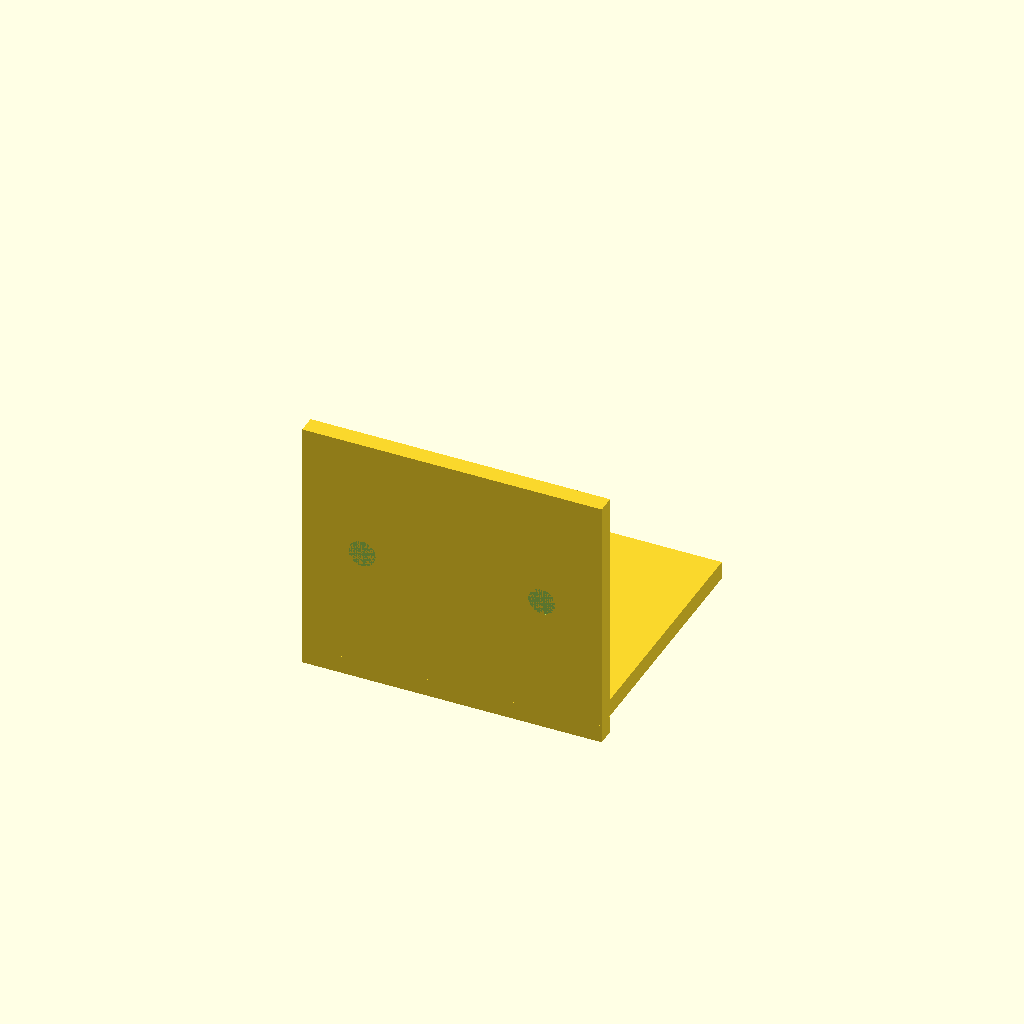
Cell 1: the model at its default parameters.
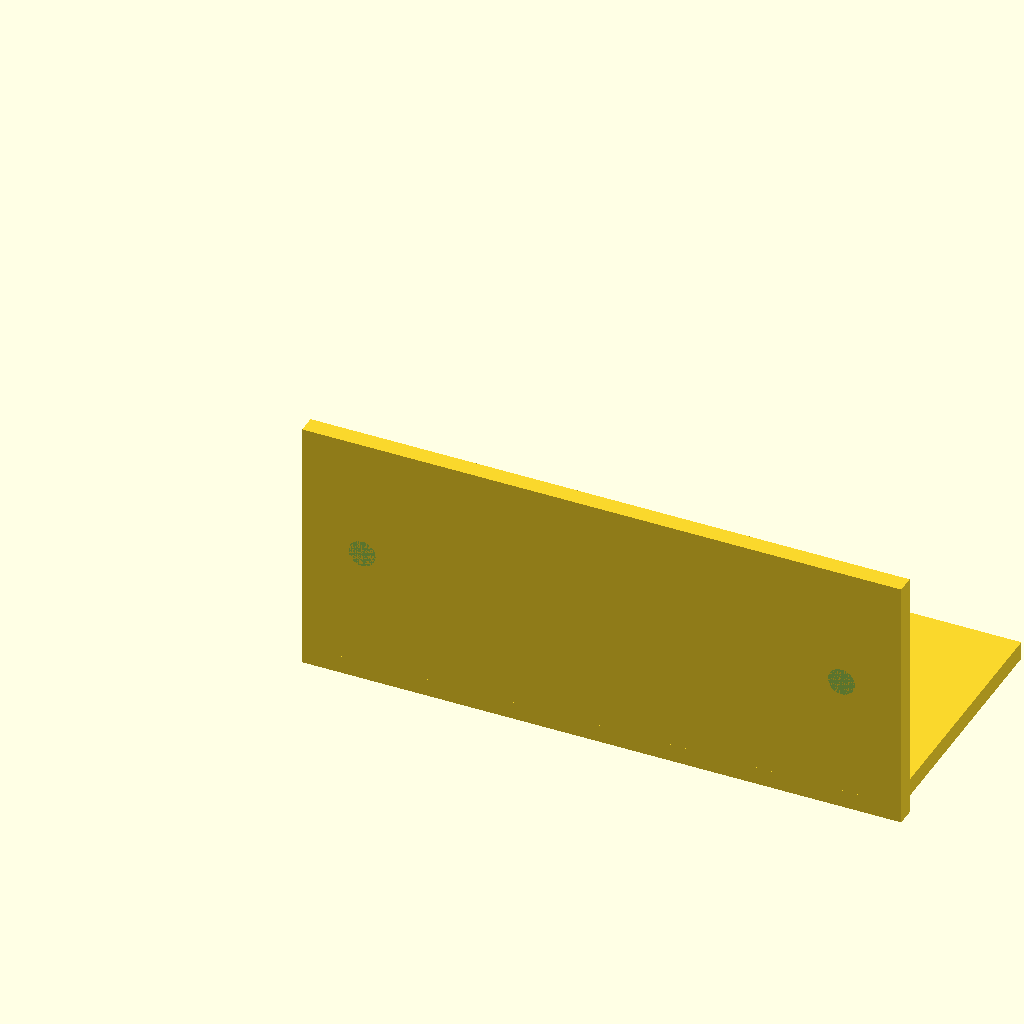
Cell 2: the same model with width = 100.
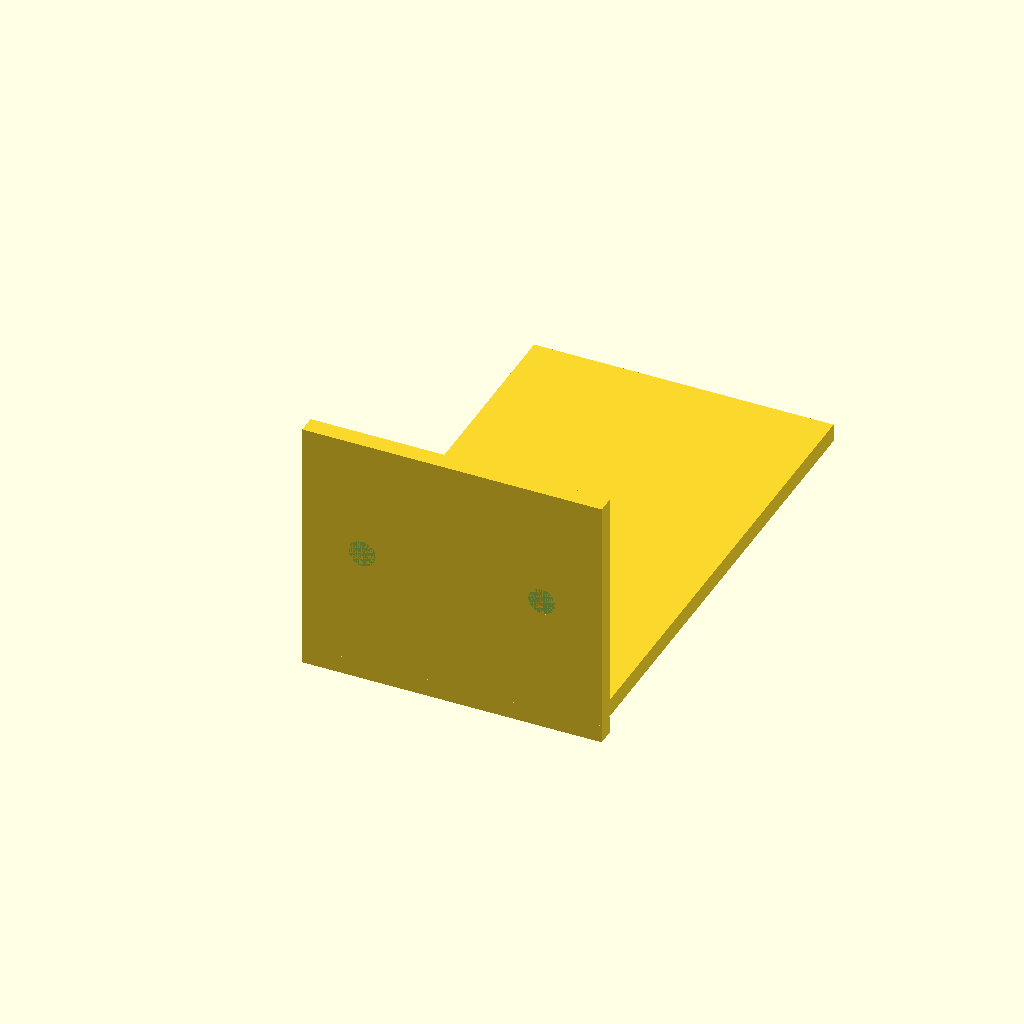
Cell 3 — depth set to 80, the other parameters unchanged.
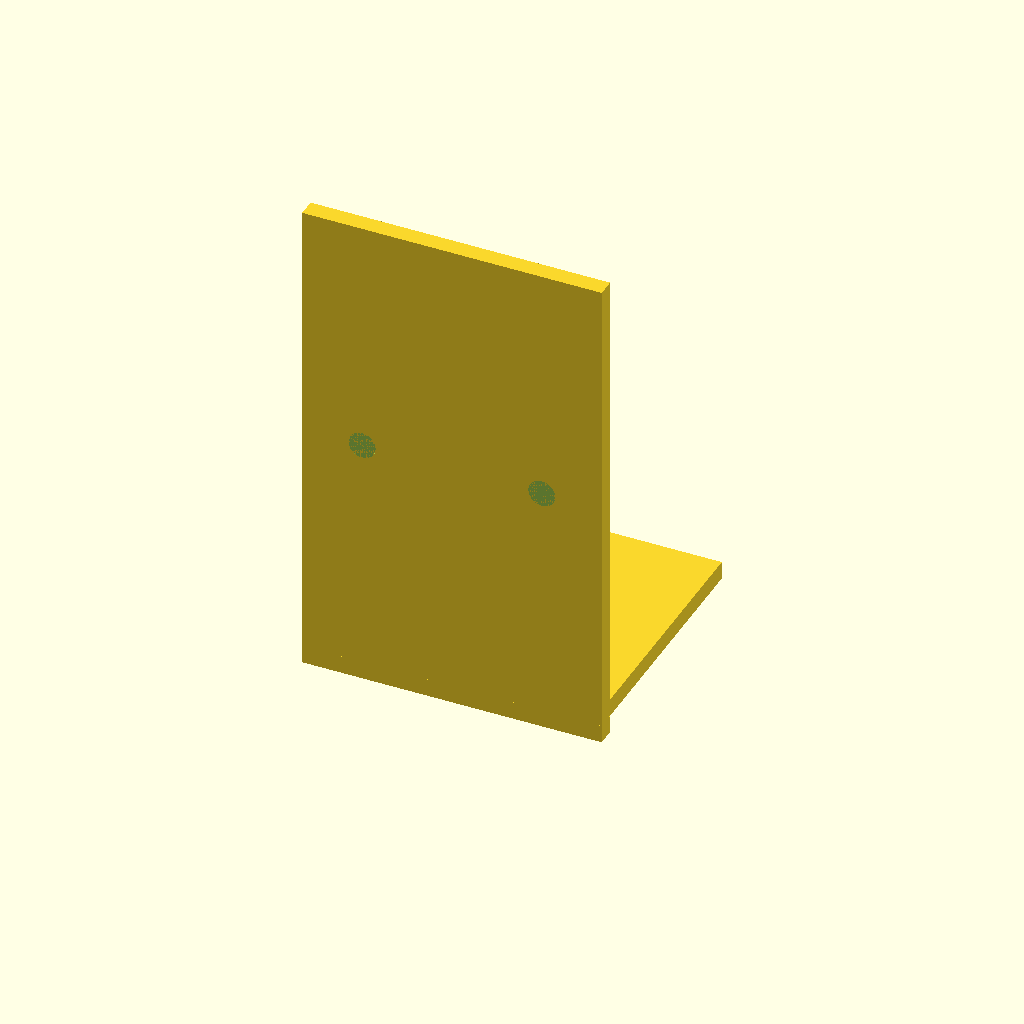
Cell 4 — height set to 80, the other parameters unchanged.
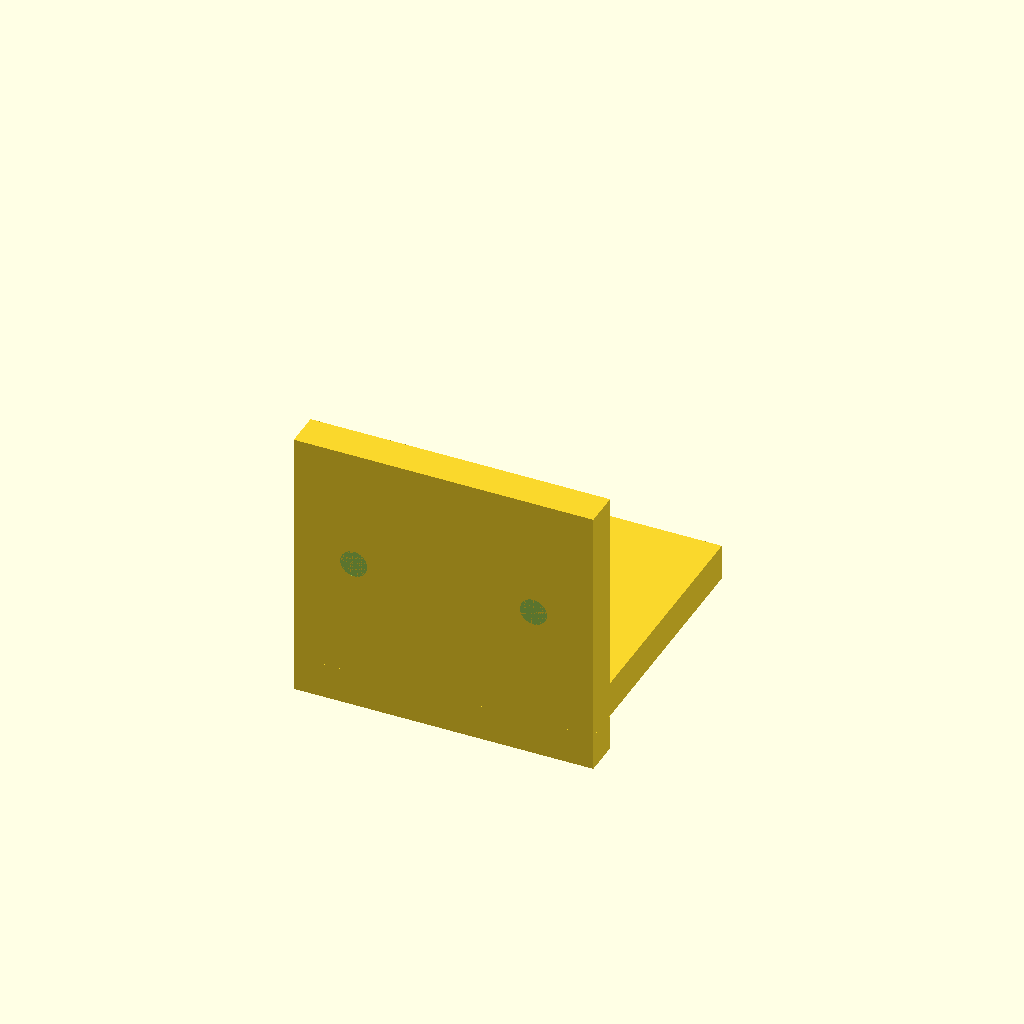
Cell 5: thickness = 6 (everything else at default).
One fixed orthographic camera (rotation 55°, 0°, 25°; colour scheme Cornfield) for every cell.
OpenSCAD source file results/tier-2-l-bracket/bare-low_gpt-5.6-luna-7a24b06f08ba-2026-09-05T10-14-42-827Z/final.scad:
$fn = 96;

width = 50;
depth = 40;
height = 40;
thickness = 3;

hole_d = 4.5;
countersink_d = 8;
countersink_depth = 2;

hole_x = [10, width - 10];
hole_y = depth / 2;
hole_z = height / 2;

difference() {
    union() {
        // Horizontal flange: +Y direction
        cube([width, depth, thickness], center = false);

        // Vertical flange: +Z direction
        translate([0, -thickness, 0])
            cube([width, thickness, height], center = false);

        // Bent corner material
        translate([0, -thickness, -thickness])
            cube([width, thickness, thickness], center = false);
    }

    // Countersunk holes in horizontal flange
    for (x = hole_x) {
        translate([x, hole_y, -thickness - 0.1])
            cylinder(
                h = thickness + 0.2,
                d = hole_d
            );

        translate([x, hole_y, -thickness])
            cylinder(
                h = countersink_depth,
                d1 = countersink_d,
                d2 = hole_d
            );
    }

    // Countersunk holes in vertical flange
    for (x = hole_x) {
        translate([x, -thickness - 0.1, hole_z])
            rotate([90, 0, 0])
                cylinder(
                    h = thickness + 0.2,
                    d = hole_d
                );

        translate([x, -thickness, hole_z])
            rotate([90, 0, 0])
                cylinder(
                    h = countersink_depth,
                    d1 = hole_d,
                    d2 = countersink_d
                );
    }
}
Customizer parameters (derived from the source; name, type, default, range or options):
width: number, default 50
depth: number, default 40
height: number, default 40
thickness: number, default 3
hole_d: number, default 4.5
countersink_d: number, default 8
countersink_depth: number, default 2
